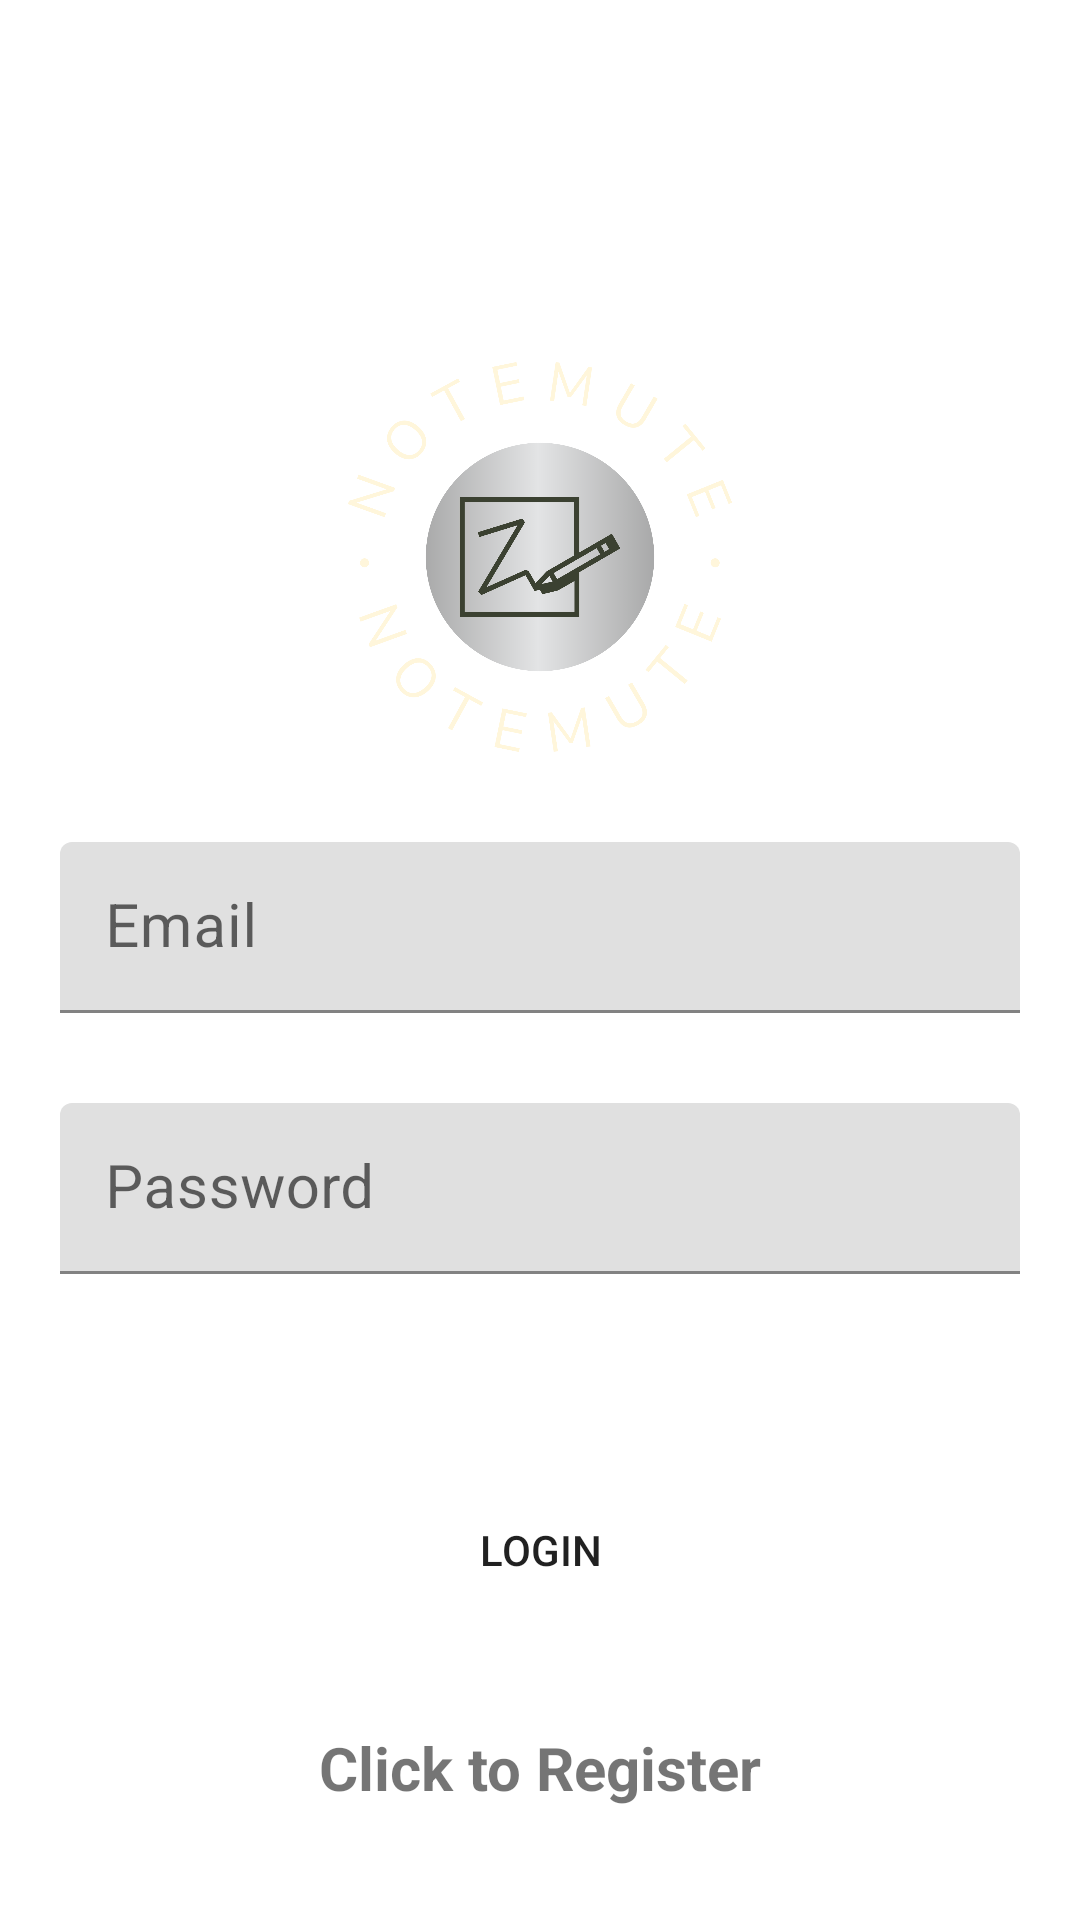

Layout XML and referenced resources for this Android screen:
<!-- AndroidManifest.xml: application theme Theme.DigitalInkRecognition -->
<!-- res/layout/activity_login.xml -->
<?xml version="1.0" encoding="utf-8"?>
<LinearLayout xmlns:android="http://schemas.android.com/apk/res/android"
    xmlns:app="http://schemas.android.com/apk/res-auto"
    xmlns:tools="http://schemas.android.com/tools"
    android:layout_width="match_parent"
    android:layout_height="match_parent"
    android:background="@drawable/pencil"
    android:gravity="center"
    tools:context=".Login"
    android:orientation="vertical">

    <TextView
        android:layout_width="match_parent"
        android:layout_height="wrap_content"
        android:layout_marginBottom="50dp"
        android:fontFamily="monospace"
        android:gravity="center"
        android:text="Welcome To NoteMute"
        android:textColor="#FFFFFF"
        android:textSize="25sp" />
    <LinearLayout
        android:layout_width="match_parent"
        android:layout_height="wrap_content"
        android:gravity="center"
        android:orientation="vertical">
        <ImageView
            android:layout_width="130dp"
            android:layout_height="130dp"
            android:src="@drawable/logo"
            />

        <com.google.android.material.textfield.TextInputLayout
            android:layout_width="match_parent"
            android:layout_height="wrap_content"
            android:layout_marginRight="20dp"
            android:layout_marginLeft="20dp"
            android:layout_marginTop="30dp">

            <com.google.android.material.textfield.TextInputEditText
                android:layout_width="match_parent"
                android:layout_height="wrap_content"
                android:id="@+id/email"
                android:hint="Email"
                android:textColor="@color/white"
                android:textColorHint="@color/white"
                android:textSize="20sp"
                android:background="@drawable/rounded_corner"
                android:padding="15dp"
                android:inputType="textEmailAddress" />

        </com.google.android.material.textfield.TextInputLayout>

        <com.google.android.material.textfield.TextInputLayout
            android:layout_width="match_parent"
            android:layout_height="wrap_content"
            android:layout_marginRight="20dp"
            android:layout_marginLeft="20dp"
            android:layout_marginTop="30dp">

            <com.google.android.material.textfield.TextInputEditText
                android:layout_width="match_parent"
                android:layout_height="wrap_content"
                android:id="@+id/password"
                android:hint="Password"
                android:textColor="@color/white"
                android:textColorHint="@color/white"
                android:textSize="20sp"
                android:background="@drawable/rounded_corner"
                android:padding="15dp"
                android:inputType="textPassword" />

        </com.google.android.material.textfield.TextInputLayout>

        <ProgressBar
            android:layout_width="match_parent"
            android:layout_height="wrap_content"
            android:id="@+id/progress"
            android:visibility="invisible" />

        <Button
            android:id="@+id/btnlogin"
            android:layout_width="match_parent"
            android:layout_height="wrap_content"
            android:layout_marginLeft="10dp"
            android:layout_marginTop="20dp"
            android:layout_marginRight="10dp"
            android:background="@drawable/rounded_corner"
            android:text="@string/login" />

        <TextView
            android:gravity="center"
            android:id="@+id/registernow"
            android:textSize="20sp"
            android:textStyle="bold"
            android:layout_marginTop="35sp"
            android:layout_width="match_parent"
            android:layout_height="wrap_content"
            android:text="Click to Register"
            />
    </LinearLayout>
</LinearLayout>
<!-- resources referenced by this layout -->
<resources>
  <!-- drawable logo: png bitmap (drawable, 168510 bytes) -->
  <string name="login">Login</string>
  <style name="Theme.DigitalInkRecognition" parent="Theme.MaterialComponents.DayNight.NoActionBar">
          
          <item name="colorPrimary">@color/purple_500</item>
          <item name="colorPrimaryVariant">@color/purple_700</item>
          <item name="colorOnPrimary">@color/white</item>
          
          <item name="colorSecondary">@color/teal_200</item>
          <item name="colorSecondaryVariant">@color/teal_700</item>
          <item name="colorOnSecondary">@color/black</item>
          
          <item name="android:statusBarColor">?attr/colorPrimaryVariant</item>
          
      </style>
  <!-- not gathered from this repository: default colours our renderer supplied (Android Studio template values) -->
  <color name="purple_500">#FF6200EE</color>
  <color name="purple_700">#FF3700B3</color>
  <color name="teal_200">#FF03DAC5</color>
  <color name="teal_700">#FF018786</color>
  <color name="black">#FF000000</color>
  <color name="white">#FFFFFFFF</color>
</resources>
